Run: headless pygame with SDL's dummy video driver; simulated clock (each Clock.tick advances the game by its frame time, no real sleeping); random seed 0; keys injected as events and as key.get_pressed() state; no mouse input.
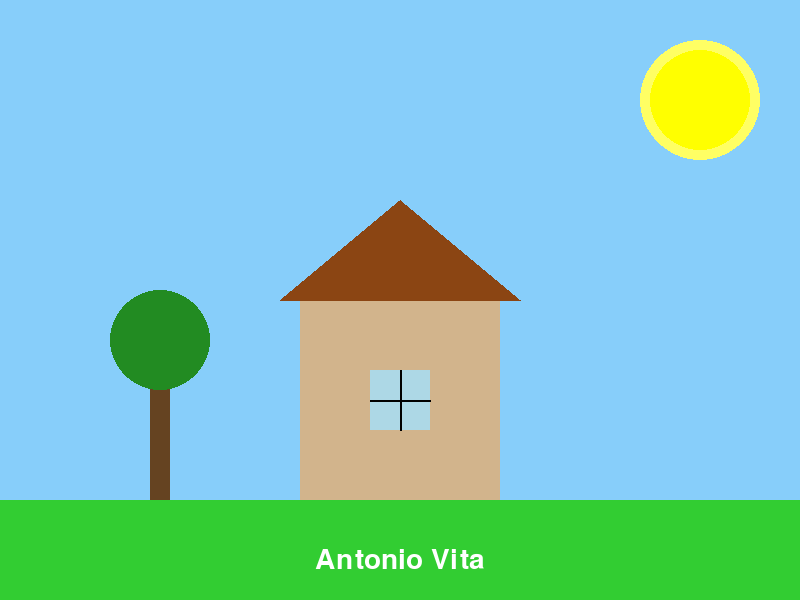
Frame 1 of 4 · flips 1–60 · no input
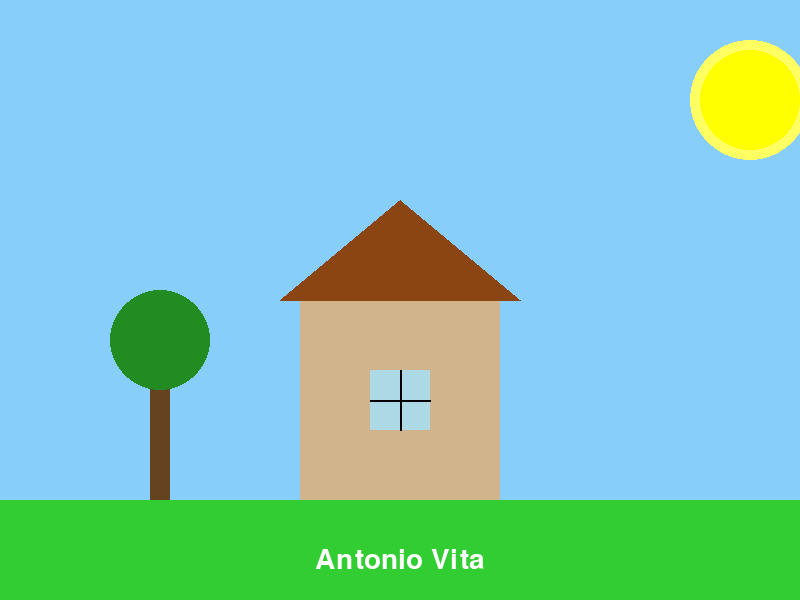
Frame 2 of 4 · flips 61–180 · tapped SPACE, RETURN · held RIGHT (→), D
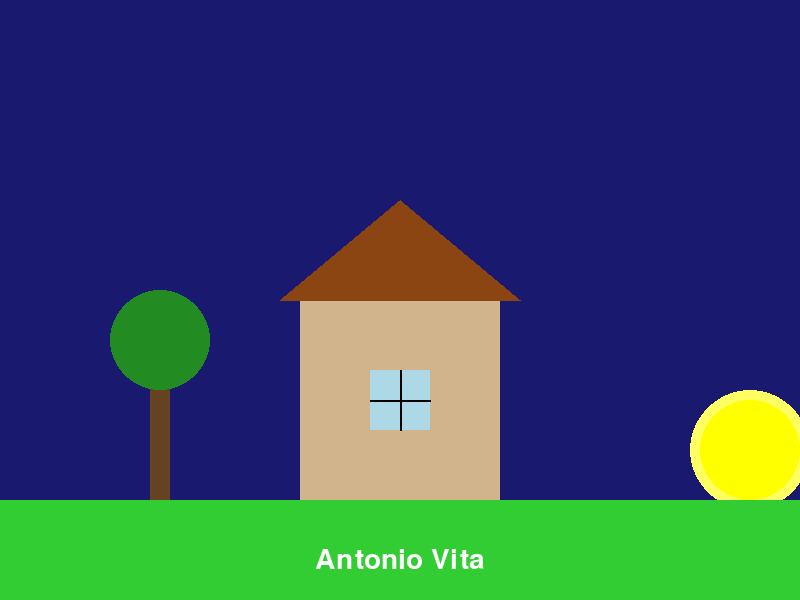
Frame 3 of 4 · flips 181–300 · held DOWN (↓), S
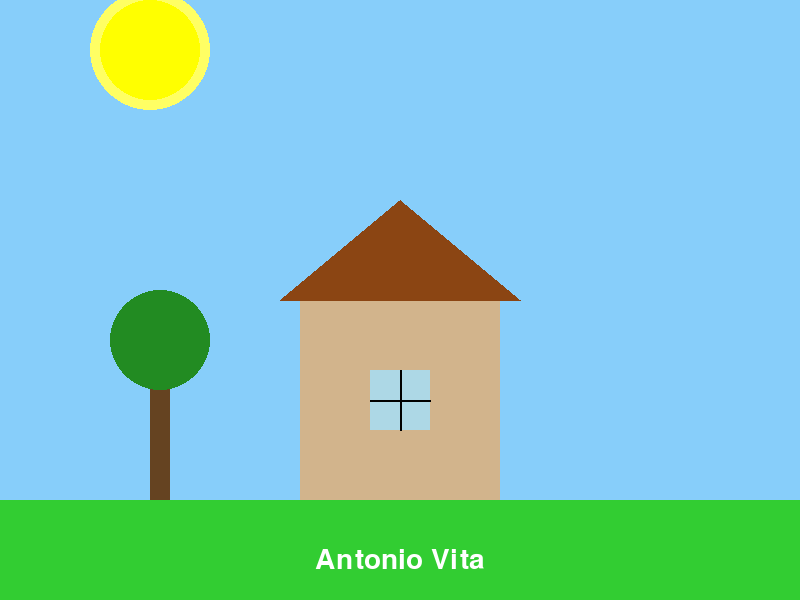
Frame 4 of 4 · flips 301–420 · held LEFT (←), A, UP (↑), W

The pygame program that drew these frames:

import pygame

width = 800
height = 600

sun_x = 700
sun_y = 100
sun_radius = 50
sun_speed = 5

def load():
    global sys_font, clock
    sys_font = pygame.font.Font(pygame.font.get_default_font(), 28)
    clock = pygame.time.Clock()

def get_background_color(y):
    if y < 200:
        return (135, 206, 250) 
    elif y < 400:
        return (100, 149, 237)  
    else:
        return (25, 25, 112)    

def draw_screen(screen):
    bg_color = get_background_color(sun_y)
    screen.fill(bg_color)

    pygame.draw.circle(screen, (255, 255, 100), (sun_x, sun_y), sun_radius + 10)
    pygame.draw.circle(screen, (255, 255, 0), (sun_x, sun_y), sun_radius)

    pygame.draw.rect(screen, (50, 205, 50), (0, 500, 800, 100))

    pygame.draw.rect(screen, (210, 180, 140), (300, 300, 200, 200))
    pygame.draw.polygon(screen, (139, 69, 19), [(280, 300), (520, 300), (400, 200)])

    pygame.draw.rect(screen, (173, 216, 230), (370, 370, 60, 60))
    pygame.draw.line(screen, (0, 0, 0), (370, 400), (430, 400), 2)
    pygame.draw.line(screen, (0, 0, 0), (400, 370), (400, 430), 2)

    pygame.draw.rect(screen, (101, 67, 33), (150, 370, 20, 130))  
    pygame.draw.circle(screen, (34, 139, 34), (160, 340), 50)    

    texto = sys_font.render("Antonio Vita", True, (255, 255, 255))
    screen.blit(texto, texto.get_rect(center=(width // 2, 560)))

    pygame.display.flip()

def update(dt):
    global sun_x, sun_y
    keys = pygame.key.get_pressed()

    if keys[pygame.K_LEFT]:
        sun_x = max(sun_radius, sun_x - sun_speed)
    if keys[pygame.K_RIGHT]:
        sun_x = min(width - sun_radius, sun_x + sun_speed)
    if keys[pygame.K_UP]:
        sun_y = max(sun_radius, sun_y - sun_speed)
    if keys[pygame.K_DOWN]:
        sun_y = min(height - 100 - sun_radius, sun_y + sun_speed)

def main_loop(screen):
    global clock
    running = True
    while running:
        for e in pygame.event.get():
            if e.type == pygame.QUIT:
                running = False

        dt = clock.tick(60)
        update(dt)
        draw_screen(screen)

pygame.init()
screen = pygame.display.set_mode((width, height))
pygame.display.set_caption("Cenário Interativo - Antonio Vita")
load()
main_loop(screen)
pygame.quit()
